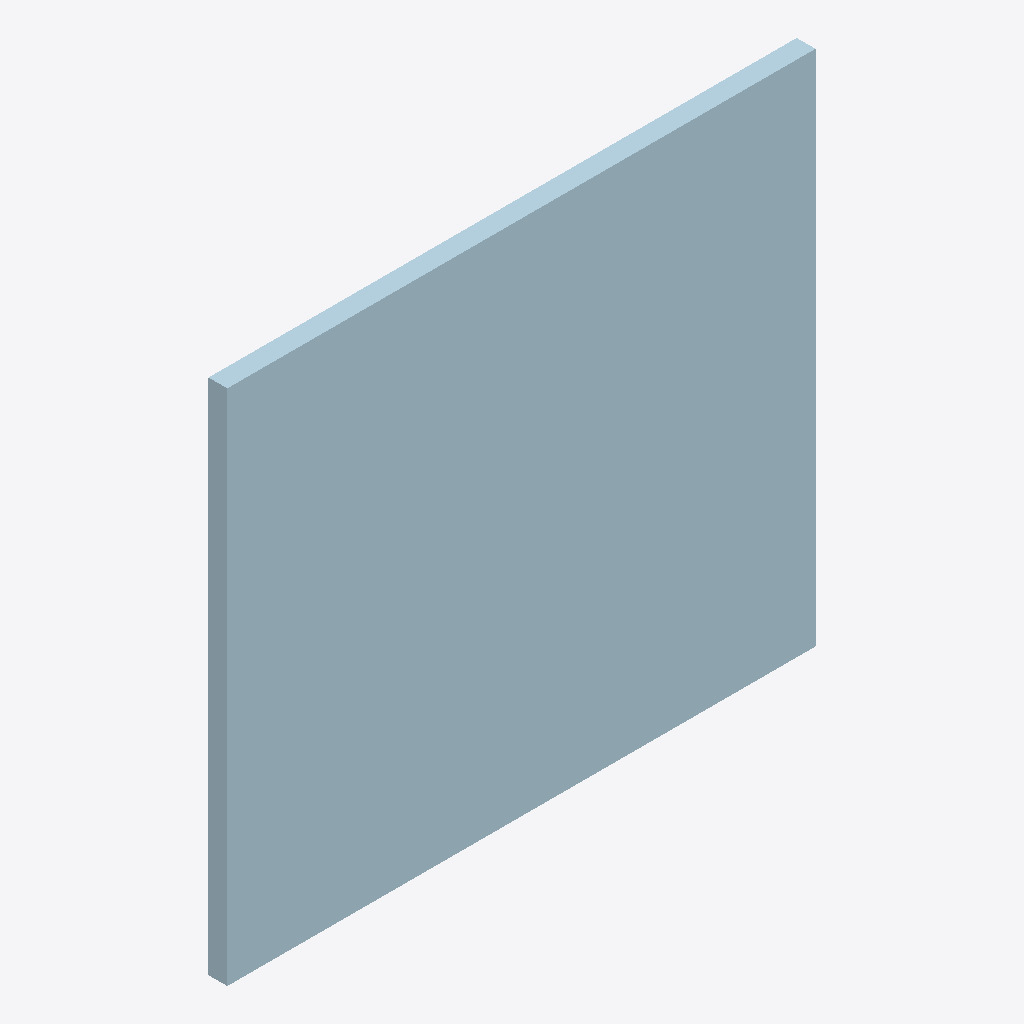
Isometric view of an IFC building model (IFC-SPF (STEP), schema IFC2X3, length unit millimetre), seen from the south-west, elements coloured by IFC class: 1 plate (pale blue).
Extent 0.500 m × 0.016 m × 0.440 m (x, y, z). Storeys (1): Undefined at 0.00 m. Elements (1): 1 IfcPlate.

HEADER;
FILE_DESCRIPTION(('ViewDefinition[AISC_Steel_Detailing]','Option [BaseQuantities:Off]','Option [GridExport:On]','Option [Assemblies:Off]','Option [Bolts:On]','Option [Rebars:On]','Option [PourObjects:Off]','Option [Welds:On]','Option [SurfaceTreatments:On]','Option [LocationBy:0]','Option [ViewColors:Off]','Option [SectionedSpine:Off]','[2 more]'),'2;1');
FILE_NAME('1118_Qty_2.ifc','2026-05-16T11:52:56',('GIOVANNIPC\\gcorrea'),('Structural Designer'),'IFC Database version: Work','Tekla Structures 2020 Service Pack 5, IFC Export','');
FILE_SCHEMA(('IFC2X3'));
ENDSEC;
DATA;
#37=IFCPROJECT('2G7ZFDNE16yBDU14FA92Me',#5,'Proyecto',$,$,$,$,(#11),#36);
#39=IFCSITE('2xvEzEinjBTea80yOTcujY',#5,'Obra',$,$,#38,$,$,.ELEMENT.,$,$,$,$,$);
#41=IFCBUILDING('2OmHZ5dw10TR_GK$FCYfLJ',#5,'Undefined',$,$,#40,$,$,.ELEMENT.,$,$,$);
#43=IFCBUILDINGSTOREY('29hdEUCErFze9E_VIAceOd',#5,'Undefined',$,$,#42,$,$,.ELEMENT.,0.0);
#61=IFCPLATE('2LeF8EMB59KxCWeOelXzAs',#44,'PLATE','PL16*440','PL16*440',#49,#60,'ID95a0f20e-58b1-4953-b320-a18a2f87d2b6');
ENDSEC;
